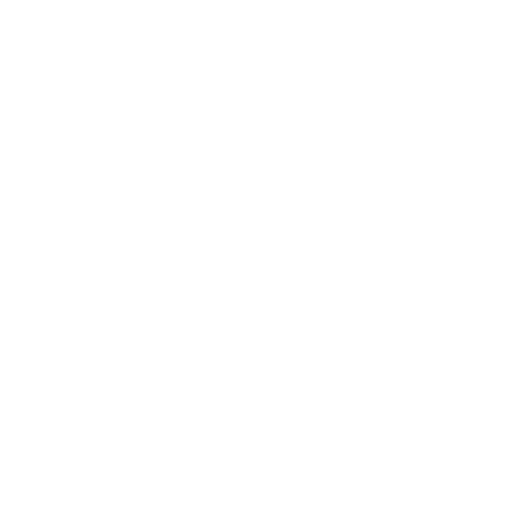
t = 0.00 s
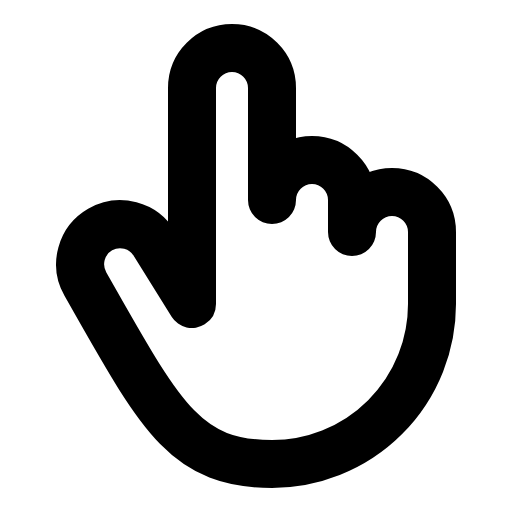
t = 0.38 s
t = 0.75 s: frame unchanged from t = 0.38 s, image omitted
t = 1.13 s: frame unchanged from t = 0.38 s, image omitted

The animated SVG that drew these frames (rendered in a browser with its animation timeline set to each time). Animation: 1 CSS @keyframes rule; one cycle of 1.50 s, repeats indefinitely.

<svg xmlns="http://www.w3.org/2000/svg" viewBox="0 0 256 256">
  <style>
    .draw-line {
      stroke-dasharray: 2000;
      stroke-dashoffset: 0;
    }
    svg:hover .draw-line {
      animation: phosphor-draw-in 1.5s ease-in-out infinite alternate;
    }
    @keyframes phosphor-draw-in {
      0%   { stroke-dashoffset: 2000; }
      100% { stroke-dashoffset: 0; }
    }
  </style><rect width="256" height="256" fill="none"/><path d="M42.68,142a20,20,0,0,1,34.64-20L96,152V44a20,20,0,0,1,40,0v56a20,20,0,0,1,40,0v16a20,20,0,0,1,40,0v36a80,80,0,0,1-80,80C91.82,232,80.19,208,42.68,142Z" fill="none" stroke="currentColor" stroke-linecap="round" stroke-linejoin="round" stroke-width="24" class="draw-line" pathLength="1" style="animation-delay: 0s"/></svg>
